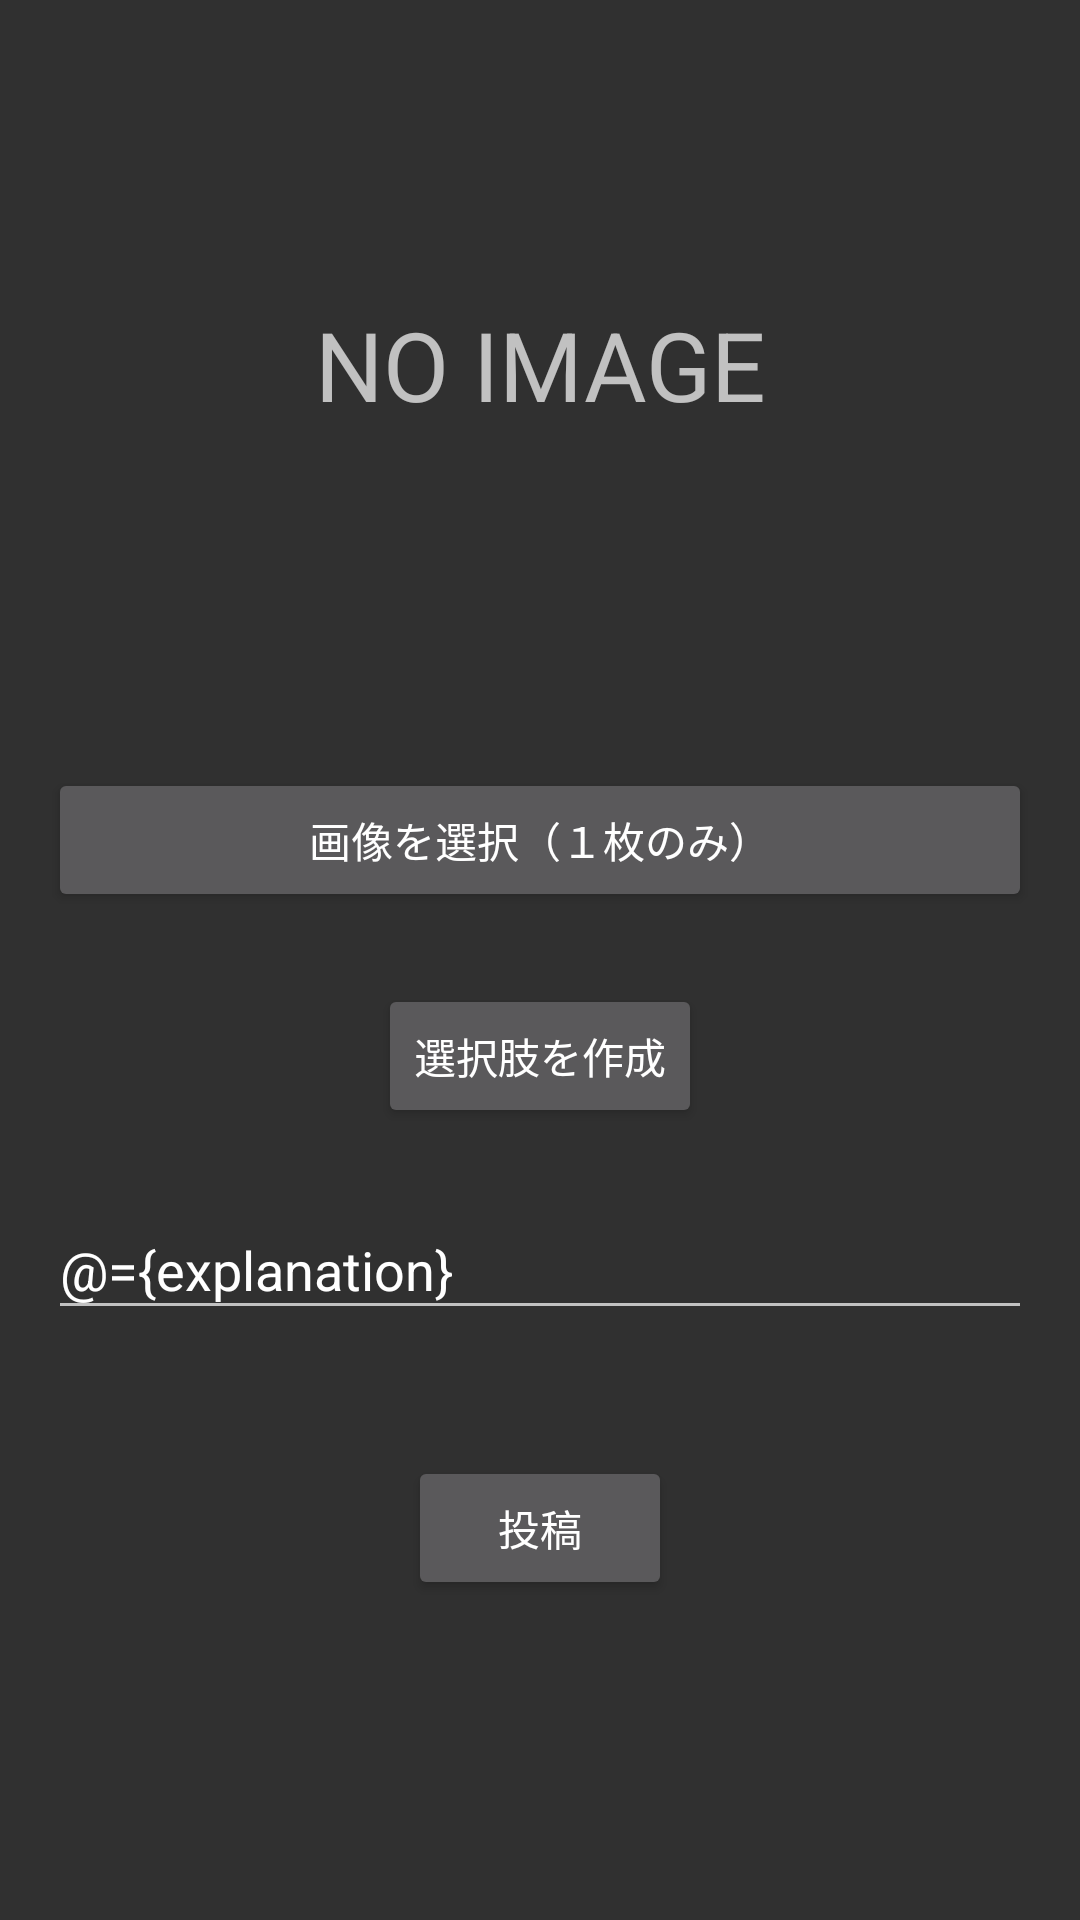

Produce the Android XML layout that renders to this screen, including the resource entries it uses.
<!-- AndroidManifest.xml: application theme Theme.AppCompat -->
<!-- res/layout/activity_post.xml -->
<?xml version="1.0" encoding="utf-8"?>
<layout xmlns:android="http://schemas.android.com/apk/res/android"
    xmlns:app="http://schemas.android.com/apk/res-auto"
    xmlns:tools="http://schemas.android.com/tools">

    <data>
        <variable
            name="explanation"
            type="androidx.lifecycle.MutableLiveData&lt;String>" />
        <variable
            name="canSubmit"
            type="Boolean" />

    </data>
<androidx.core.widget.NestedScrollView
    android:layout_width="match_parent"
    android:scrollbars="vertical"
    android:layout_height="match_parent">

    <androidx.constraintlayout.widget.ConstraintLayout
        android:layout_width="match_parent"
        android:layout_height="match_parent"
        android:paddingBottom="40dp">

        <Button
            android:layout_width="match_parent"
            android:layout_height="wrap_content"
            android:id="@+id/selectImageButton"
            android:text="@string/selectPostImage"
            app:layout_constraintStart_toStartOf="parent"
            app:layout_constraintTop_toBottomOf="@id/postImageView"
            android:layout_marginTop="16dp"
            android:layout_marginStart="16dp"
            android:layout_marginEnd="16dp"/>

        <LinearLayout
            android:layout_width="match_parent"
            android:layout_height="wrap_content"
            android:divider="@drawable/choice_divider"
            android:showDividers="middle"
            android:layout_marginTop="8dp"
            app:layout_constraintStart_toStartOf="parent"
            app:layout_constraintEnd_toEndOf="parent"
            app:layout_constraintTop_toBottomOf="@id/selectImageButton"
            android:id="@+id/choicesParentView"
            android:orientation="vertical"/>

        <Button
            android:layout_width="wrap_content"
            android:layout_height="wrap_content"
            android:id="@+id/createChoicesButton"
            app:layout_constraintTop_toBottomOf="@id/choicesParentView"
            app:layout_constraintStart_toStartOf="parent"
            android:layout_marginTop="16dp"
            app:layout_constraintEnd_toEndOf="parent"
            android:text="@string/createNewChoices"/>

        <EditText
            android:layout_width="match_parent"
            android:layout_height="wrap_content"
            android:id="@+id/explanationInput"
            android:hint="@string/explanationInput"
            app:layout_constraintStart_toStartOf="parent"
            android:text="@={explanation}"
            app:layout_constraintTop_toBottomOf="@id/createChoicesButton"
            android:autofillHints="@string/explanationInput"
            android:inputType="text"
            android:layout_marginTop="24dp"
            android:layout_marginStart="16dp"
            android:layout_marginEnd="16dp"/>

        <Button
            android:layout_width="wrap_content"
            android:layout_height="wrap_content"
            app:layout_constraintTop_toBottomOf="@id/explanationInput"
            android:id="@+id/postButton"
            android:text="@string/postCreate"
            android:enabled="@{canSubmit}"
            android:layout_marginTop="42dp"
            app:layout_constraintStart_toStartOf="parent"
            app:layout_constraintEnd_toEndOf="parent"/>

        <ImageView
            android:id="@+id/postImageView"
            android:layout_width="match_parent"
            android:layout_height="232dp"
            android:layout_marginTop="8dp"
            android:scaleType="fitCenter"
            tools:src="@drawable/screenshot_20201213_235035"
            app:layout_constraintEnd_toEndOf="parent"
            app:layout_constraintStart_toStartOf="parent"
            app:layout_constraintTop_toTopOf="parent"
            android:contentDescription="@string/postImage" />

        <TextView
            android:layout_width="0dp"
            android:layout_height="wrap_content"
            android:id="@+id/noImage"
            app:layout_constraintStart_toStartOf="parent"
            app:layout_constraintTop_toTopOf="parent"
            app:layout_constraintEnd_toEndOf="parent"
            android:layout_marginTop="100dp"
            android:text="@string/noImage"
            android:gravity="center"
            android:textSize="32sp"/>

        <ProgressBar
            android:layout_width="wrap_content"
            android:layout_height="wrap_content"
            android:id="@+id/progress_circular"
            android:visibility="invisible"
            android:elevation="5dp"
            app:layout_constraintTop_toTopOf="parent"
            app:layout_constraintBottom_toBottomOf="parent"
            app:layout_constraintEnd_toEndOf="parent"
            app:layout_constraintStart_toStartOf="parent"
            style="@android:style/Widget.ProgressBar.Large"/>



    </androidx.constraintlayout.widget.ConstraintLayout>
</androidx.core.widget.NestedScrollView>
</layout>
<!-- resources referenced by this layout -->
<resources>
  <string name="createNewChoices">選択肢を作成</string>
  <string name="explanationInput">説明を入力</string>
  <string name="noImage">NO IMAGE</string>
  <string name="postCreate">投稿</string>
  <string name="postImage">画像</string>
  <string name="selectPostImage">画像を選択（１枚のみ）</string>
</resources>
